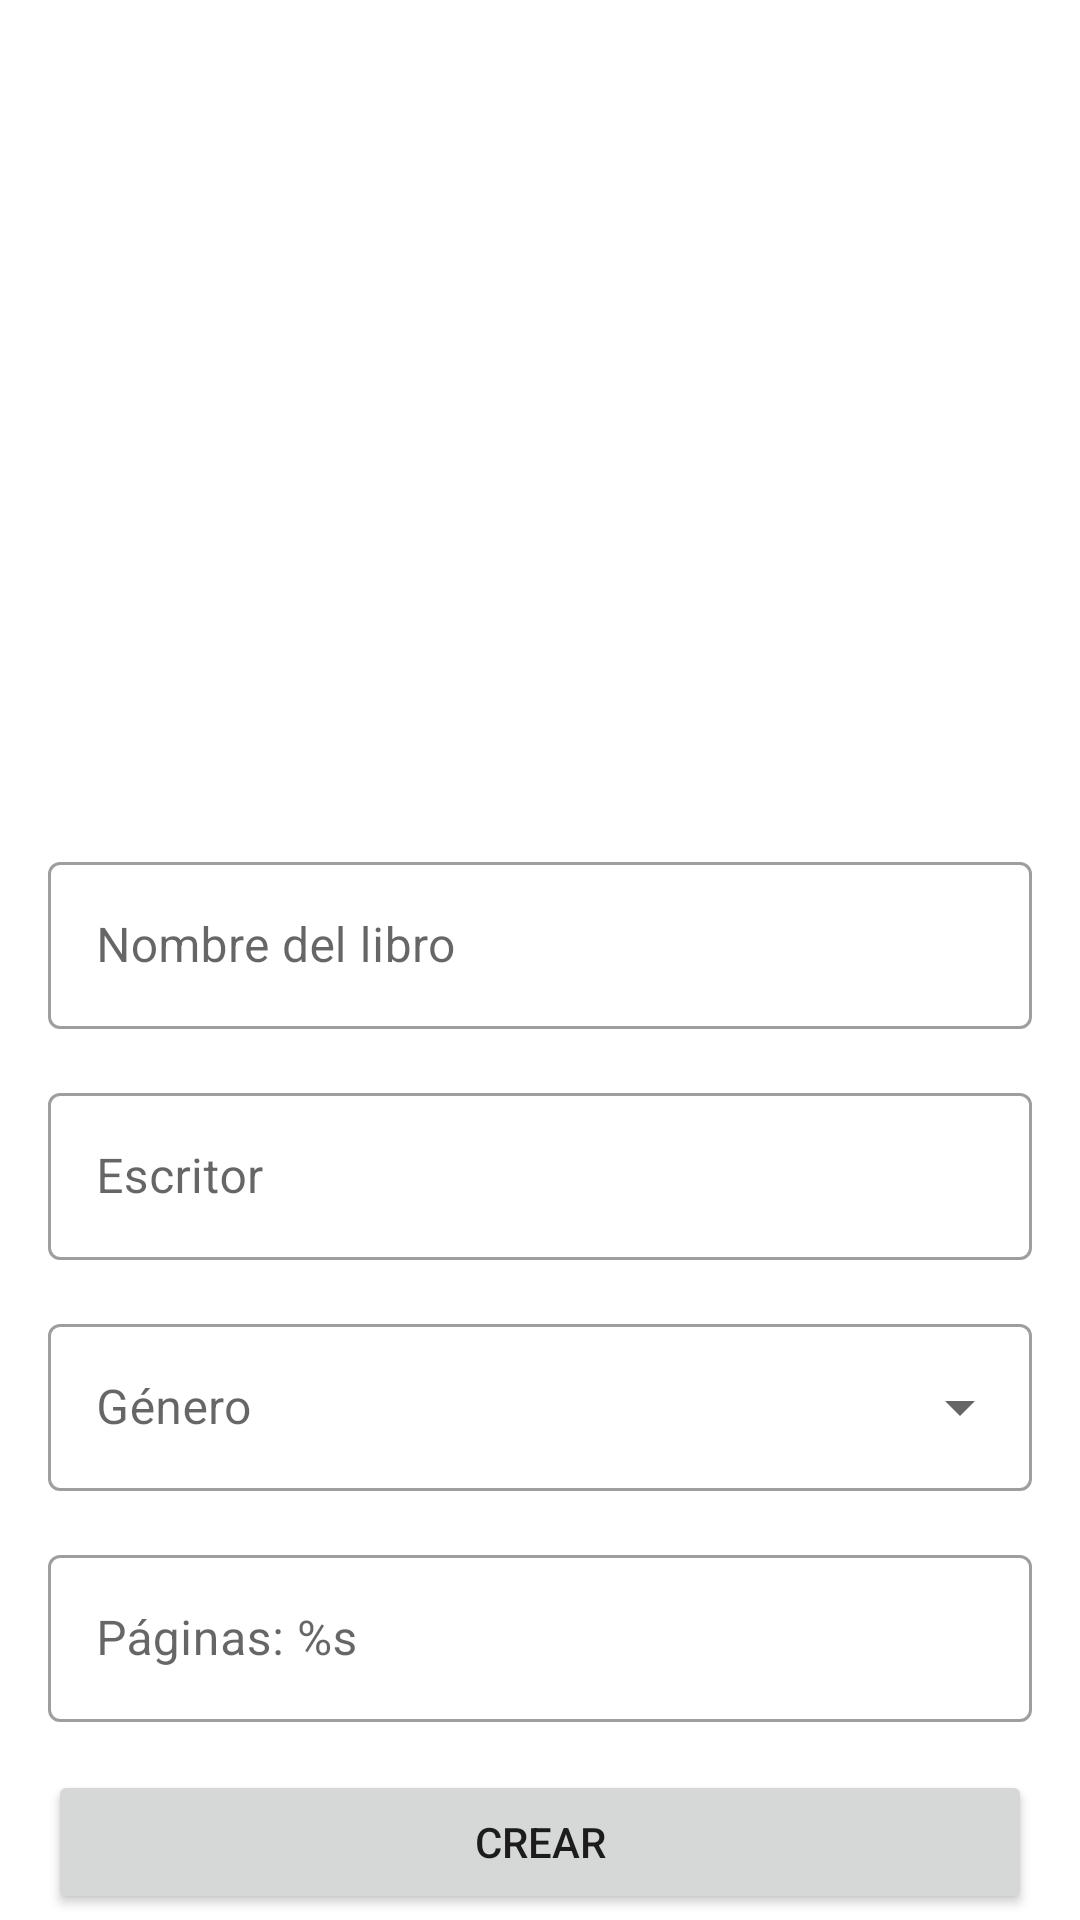

The Android layout XML behind this screen, and the referenced resources:
<!-- AndroidManifest.xml: application theme Theme.MisLibros -->
<!-- res/layout/fragment_create.xml -->
<?xml version="1.0" encoding="utf-8"?>
<androidx.constraintlayout.widget.ConstraintLayout xmlns:android="http://schemas.android.com/apk/res/android"
    xmlns:app="http://schemas.android.com/apk/res-auto"
    xmlns:tools="http://schemas.android.com/tools"
    android:layout_width="match_parent"
    android:layout_height="match_parent"
    tools:context=".ui.create.CreateFragment">

    <ImageView
        android:id="@+id/photo_image_view"
        android:layout_width="250dp"
        android:layout_height="250dp"
        android:layout_marginStart="16dp"
        android:layout_marginTop="16dp"
        android:layout_marginEnd="16dp"
        android:src="@drawable/ic_photo"
        app:layout_constraintEnd_toEndOf="parent"
        app:layout_constraintStart_toStartOf="parent"
        app:layout_constraintTop_toTopOf="parent" />

    <com.google.android.material.textfield.TextInputLayout
        android:id="@+id/name_text_input_layout"
        style="@style/Widget.MaterialComponents.TextInputLayout.OutlinedBox"
        android:layout_width="0dp"
        android:layout_height="wrap_content"
        android:layout_marginStart="16dp"
        android:layout_marginTop="16dp"
        android:layout_marginEnd="16dp"
        app:layout_constraintEnd_toEndOf="parent"
        app:layout_constraintStart_toStartOf="parent"
        app:layout_constraintTop_toBottomOf="@+id/photo_image_view">

        <com.google.android.material.textfield.TextInputEditText
            android:id="@+id/name_edit_text"
            android:layout_width="match_parent"
            android:layout_height="wrap_content"
            android:hint="@string/name_book" />
    </com.google.android.material.textfield.TextInputLayout>

    <com.google.android.material.textfield.TextInputLayout
        android:id="@+id/author_text_input_layout"
        style="@style/Widget.MaterialComponents.TextInputLayout.OutlinedBox"
        android:layout_width="0dp"
        android:layout_height="wrap_content"
        android:layout_marginStart="16dp"
        android:layout_marginTop="16dp"
        android:layout_marginEnd="16dp"
        app:layout_constraintEnd_toEndOf="parent"
        app:layout_constraintStart_toStartOf="parent"
        app:layout_constraintTop_toBottomOf="@+id/name_text_input_layout">

        <com.google.android.material.textfield.TextInputEditText
            android:id="@+id/author_edit_text"
            android:layout_width="match_parent"
            android:layout_height="wrap_content"
            android:hint="@string/author" />
    </com.google.android.material.textfield.TextInputLayout>

    <com.google.android.material.textfield.TextInputLayout
        android:id="@+id/genre_text_input_layout"
        style="@style/Widget.MaterialComponents.TextInputLayout.OutlinedBox.ExposedDropdownMenu"
        android:layout_width="0dp"
        android:layout_height="wrap_content"
        android:layout_marginStart="16dp"
        android:layout_marginTop="16dp"
        android:layout_marginEnd="16dp"
        app:layout_constraintEnd_toEndOf="parent"
        app:layout_constraintStart_toStartOf="parent"
        app:layout_constraintTop_toBottomOf="@+id/author_text_input_layout">

        <AutoCompleteTextView
            android:id="@+id/genre_auto_complete_text_view"
            android:layout_width="match_parent"
            android:layout_height="wrap_content"
            android:hint="@string/genre"
            android:inputType="none" />

    </com.google.android.material.textfield.TextInputLayout>

    <com.google.android.material.textfield.TextInputLayout
        android:id="@+id/pages_number_text_input_layout"
        style="@style/Widget.MaterialComponents.TextInputLayout.OutlinedBox"
        android:layout_width="0dp"
        android:layout_height="wrap_content"
        android:layout_marginStart="16dp"
        android:layout_marginTop="16dp"
        android:layout_marginEnd="16dp"
        app:layout_constraintEnd_toEndOf="parent"
        app:layout_constraintStart_toStartOf="parent"
        app:layout_constraintTop_toBottomOf="@+id/genre_text_input_layout">

        <com.google.android.material.textfield.TextInputEditText
            android:id="@+id/pages_number_edit_text"
            android:layout_width="match_parent"
            android:layout_height="wrap_content"
            android:hint="@string/pages"
            android:inputType="number" />
    </com.google.android.material.textfield.TextInputLayout>

    <Button
        android:id="@+id/create_button"
        android:layout_width="0dp"
        android:layout_height="wrap_content"
        android:layout_marginStart="16dp"
        android:layout_marginTop="16dp"
        android:layout_marginEnd="16dp"
        android:text="@string/create"
        app:layout_constraintEnd_toEndOf="parent"
        app:layout_constraintStart_toStartOf="parent"
        app:layout_constraintTop_toBottomOf="@+id/pages_number_text_input_layout" />

</androidx.constraintlayout.widget.ConstraintLayout>
<!-- resources referenced by this layout -->
<resources>
  <string name="author">Escritor</string>
  <string name="create">Crear</string>
  <string name="genre">Género</string>
  <string name="name_book">Nombre del libro</string>
  <string name="pages">Páginas: %s</string>
  <style name="Theme.MisLibros" parent="Theme.MaterialComponents.DayNight.DarkActionBar">
          
          <item name="colorPrimary">@color/purple_500</item>
          <item name="colorPrimaryVariant">@color/purple_700</item>
          <item name="colorOnPrimary">@color/white</item>
          
          <item name="colorSecondary">@color/teal_200</item>
          <item name="colorSecondaryVariant">@color/teal_700</item>
          <item name="colorOnSecondary">@color/black</item>
          
          <item name="android:statusBarColor" tools:targetApi="l">?attr/colorPrimaryVariant</item>
          
      </style>
  <!-- not gathered from this repository: default colours our renderer supplied (Android Studio template values) -->
  <color name="purple_500">#FF6200EE</color>
  <color name="purple_700">#FF3700B3</color>
  <color name="teal_200">#FF03DAC5</color>
  <color name="teal_700">#FF018786</color>
  <color name="black">#FF000000</color>
  <color name="white">#FFFFFFFF</color>
</resources>
